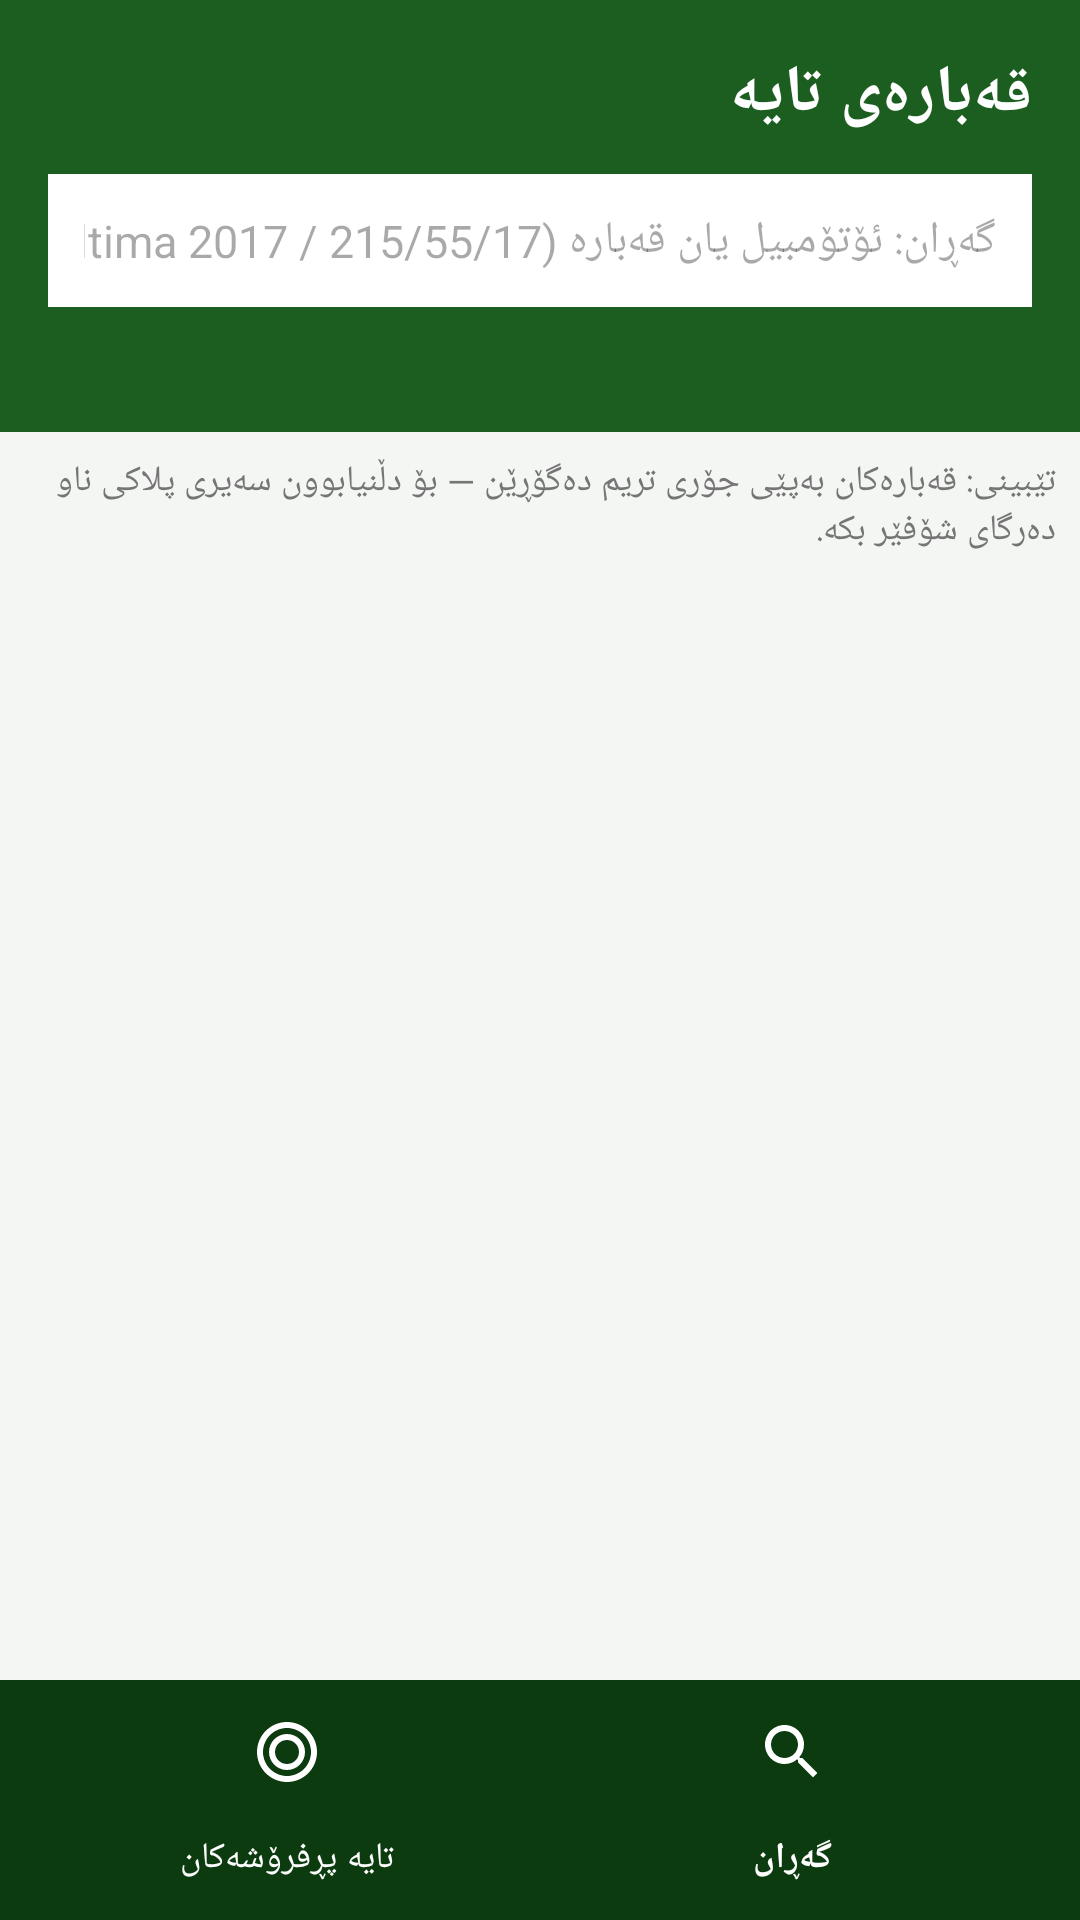

This screen was rendered from an Android layout file. Write that file and the resources it references.
<!-- AndroidManifest.xml: application theme Theme.TireSize -->
<!-- res/layout/activity_main.xml -->
<?xml version="1.0" encoding="utf-8"?>
<LinearLayout xmlns:android="http://schemas.android.com/apk/res/android"
    xmlns:app="http://schemas.android.com/apk/res-auto"
    android:layout_width="match_parent"
    android:layout_height="match_parent"
    android:orientation="vertical"
    android:layoutDirection="rtl">

    <FrameLayout
        android:layout_width="match_parent"
        android:layout_height="0dp"
        android:layout_weight="1">

        
        <LinearLayout
            android:id="@+id/viewSearch"
            android:layout_width="match_parent"
            android:layout_height="match_parent"
            android:orientation="vertical">

            <LinearLayout
                android:layout_width="match_parent"
                android:layout_height="wrap_content"
                android:orientation="vertical"
                android:background="@color/primary"
                android:padding="16dp">

                <TextView
                    android:layout_width="wrap_content"
                    android:layout_height="wrap_content"
                    android:text="@string/app_name"
                    android:textColor="#FFFFFF"
                    android:textSize="22sp"
                    android:textStyle="bold" />

                <EditText
                    android:id="@+id/edtSearch"
                    android:layout_width="match_parent"
                    android:layout_height="wrap_content"
                    android:layout_marginTop="12dp"
                    android:background="#FFFFFF"
                    android:hint="@string/search_hint"
                    android:inputType="text"
                    android:padding="12dp"
                    android:textSize="15sp" />

                <TextView
                    android:id="@+id/txtCount"
                    android:layout_width="wrap_content"
                    android:layout_height="wrap_content"
                    android:layout_marginTop="8dp"
                    android:textColor="#C8E6C9"
                    android:textSize="13sp" />
            </LinearLayout>

            <TextView
                android:layout_width="match_parent"
                android:layout_height="wrap_content"
                android:padding="8dp"
                android:text="@string/disclaimer"
                android:textColor="#757575"
                android:textSize="12sp" />

            <com.google.android.material.button.MaterialButton
                android:id="@+id/btnOnline"
                android:layout_width="match_parent"
                android:layout_height="wrap_content"
                android:layout_marginHorizontal="12dp"
                android:backgroundTint="#0277BD"
                android:text="@string/online_search"
                android:textSize="15sp"
                android:visibility="gone" />

            <androidx.cardview.widget.CardView
                android:id="@+id/aiCard"
                android:layout_width="match_parent"
                android:layout_height="wrap_content"
                android:layout_margin="12dp"
                android:visibility="gone"
                app:cardBackgroundColor="#E1F5FE"
                app:cardCornerRadius="10dp"
                app:cardElevation="2dp">

                <LinearLayout
                    android:layout_width="match_parent"
                    android:layout_height="wrap_content"
                    android:orientation="vertical"
                    android:padding="14dp">

                    <TextView android:id="@+id/aiBadge"
                        android:layout_width="wrap_content" android:layout_height="wrap_content"
                        android:text="@string/ai_badge" android:textColor="#0277BD"
                        android:textSize="12sp" android:textStyle="bold" />
                    <TextView android:id="@+id/aiTitle"
                        android:layout_width="wrap_content" android:layout_height="wrap_content"
                        android:layout_marginTop="4dp" android:layoutDirection="ltr"
                        android:textColor="#212121" android:textSize="17sp" android:textStyle="bold" />
                    <TextView android:id="@+id/aiSizes"
                        android:layout_width="wrap_content" android:layout_height="wrap_content"
                        android:layout_marginTop="6dp" android:layoutDirection="ltr"
                        android:textColor="#0277BD" android:textSize="19sp" android:textStyle="bold"
                        android:letterSpacing="0.05" />
                    <TextView android:id="@+id/aiNote"
                        android:layout_width="wrap_content" android:layout_height="wrap_content"
                        android:layout_marginTop="8dp" android:textColor="#546E7A" android:textSize="12sp" />
                </LinearLayout>
            </androidx.cardview.widget.CardView>

            <androidx.recyclerview.widget.RecyclerView
                android:id="@+id/recycler"
                android:layout_width="match_parent"
                android:layout_height="match_parent"
                android:clipToPadding="false"
                android:padding="8dp" />
        </LinearLayout>

        
        <LinearLayout
            android:id="@+id/viewStock"
            android:layout_width="match_parent"
            android:layout_height="match_parent"
            android:orientation="vertical"
            android:visibility="gone">

            <LinearLayout
                android:layout_width="match_parent"
                android:layout_height="wrap_content"
                android:orientation="vertical"
                android:background="@color/primary"
                android:padding="16dp">

                <TextView
                    android:layout_width="wrap_content"
                    android:layout_height="wrap_content"
                    android:text="@string/stock_title"
                    android:textColor="#FFFFFF"
                    android:textSize="22sp"
                    android:textStyle="bold" />

                <TextView
                    android:id="@+id/txtStockCount"
                    android:layout_width="wrap_content"
                    android:layout_height="wrap_content"
                    android:layout_marginTop="6dp"
                    android:textColor="#C8E6C9"
                    android:textSize="13sp" />
            </LinearLayout>

            <FrameLayout
                android:layout_width="match_parent"
                android:layout_height="match_parent">

                <TextView
                    android:id="@+id/txtStockEmpty"
                    android:layout_width="wrap_content"
                    android:layout_height="wrap_content"
                    android:layout_gravity="center"
                    android:gravity="center"
                    android:padding="30dp"
                    android:text="@string/stock_empty"
                    android:textColor="#8A969C"
                    android:textSize="15sp" />

                <androidx.recyclerview.widget.RecyclerView
                    android:id="@+id/recyclerStock"
                    android:layout_width="match_parent"
                    android:layout_height="match_parent"
                    android:clipToPadding="false"
                    android:padding="8dp"
                    android:paddingBottom="90dp" />

                <com.google.android.material.floatingactionbutton.FloatingActionButton
                    android:id="@+id/fabAdd"
                    android:layout_width="wrap_content"
                    android:layout_height="wrap_content"
                    android:layout_gravity="bottom|start"
                    android:layout_margin="20dp"
                    android:src="@drawable/ic_add"
                    app:backgroundTint="@color/primary"
                    app:tint="#FFFFFF" />
            </FrameLayout>
        </LinearLayout>
    </FrameLayout>

    <com.google.android.material.bottomnavigation.BottomNavigationView
        android:id="@+id/bottomNav"
        android:layout_width="match_parent"
        android:layout_height="wrap_content"
        android:background="@color/primaryDark"
        app:itemIconTint="#FFFFFF"
        app:itemTextColor="#FFFFFF"
        app:menu="@menu/bottom_nav" />
</LinearLayout>
<!-- resources referenced by this layout -->
<resources>
  <color name="primary">#1B5E20</color>
  <color name="primaryDark">#0D3B10</color>
  <string name="ai_badge">ئەنجامی ئۆنلاین (AI)</string>
  <string name="app_name">قەبارەی تایە</string>
  <string name="disclaimer">تێبینی: قەبارەکان بەپێی جۆری تریم دەگۆڕێن — بۆ دڵنیابوون سەیری پلاکی ناو دەرگای شۆفێر بکە.</string>
  <string name="online_search">🌐 گەڕانی ئۆنلاین بۆ ئەم ئۆتۆمبیلە</string>
  <string name="search_hint">گەڕان: ئۆتۆمبیل یان قەبارە (Altima 2017 / 215/55/17)</string>
  <string name="stock_empty">هێشتا هیچ تایەیەک تۆمار نەکراوە.\nدوگمەی + دابگرە بۆ زیادکردنی یەکەم تایە.</string>
  <string name="stock_title">تایە پڕفرۆشەکان</string>
  <style name="Theme.TireSize" parent="Theme.Material3.Light.NoActionBar">
          <item name="colorPrimary">@color/primary</item>
          <item name="android:statusBarColor">@color/primaryDark</item>
          <item name="android:windowBackground">@color/bg</item>
      </style>
  <color name="bg">#F4F6F4</color>
</resources>
